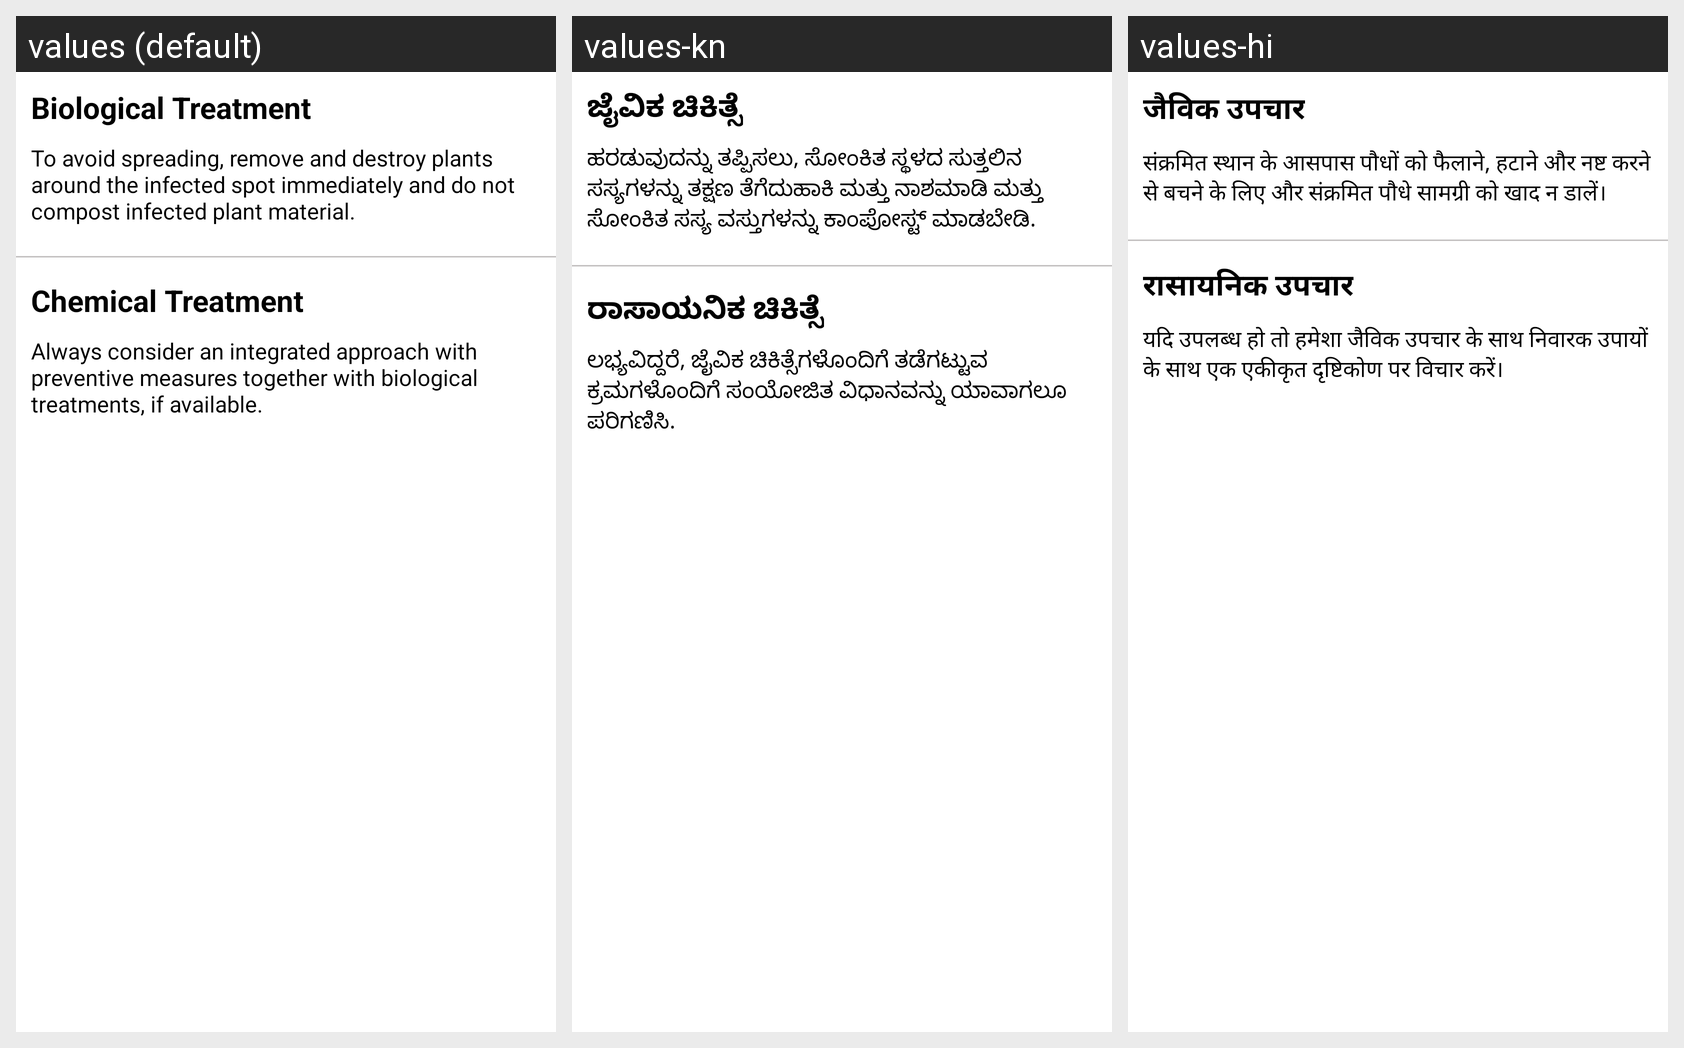

Strings drawn on this Android screen and how each of the app's shown locales translates them:
Android screen res/layout/late_blight_treat_fragment.xml rendered under 3 locales, left to right: values (default), values-kn, values-hi. Device: Nexus 5 (rendered at 1080×1920; each locale shown at half size, 540×960, under a caption strip naming it); theme Theme.LeafDetectionApp.
Strings drawn on this screen, with the default value and each locale's value (text and hints the layout hard-codes, and strings that could not be matched under every locale, appear in the picture but are not listed):

biological_treatment
  values: Biological Treatment
  values-kn: ಜೈವಿಕ ಚಿಕಿತ್ಸೆ
  values-hi: जैविक उपचार

late_blight_biological_treatment
  values: To avoid spreading, remove and destroy plants around the infected spot immediately and do not compost infected plant material.
  values-kn: ಹರಡುವುದನ್ನು ತಪ್ಪಿಸಲು, ಸೋಂಕಿತ ಸ್ಥಳದ ಸುತ್ತಲಿನ ಸಸ್ಯಗಳನ್ನು ತಕ್ಷಣ ತೆಗೆದುಹಾಕಿ ಮತ್ತು ನಾಶಮಾಡಿ ಮತ್ತು ಸೋಂಕಿತ ಸಸ್ಯ ವಸ್ತುಗಳನ್ನು ಕಾಂಪೋಸ್ಟ್ ಮಾಡಬೇಡಿ.
  values-hi: संक्रमित स्थान के आसपास पौधों को फैलाने, हटाने और नष्ट करने से बचने के लिए और संक्रमित पौधे सामग्री को खाद न डालें।

chemical_treatment
  values: Chemical Treatment
  values-kn: ರಾಸಾಯನಿಕ ಚಿಕಿತ್ಸೆ
  values-hi: रासायनिक उपचार

late_blight_chemical_treatment
  values: Always consider an integrated approach with preventive measures together with biological treatments, if available.
  values-kn: ಲಭ್ಯವಿದ್ದರೆ, ಜೈವಿಕ ಚಿಕಿತ್ಸೆಗಳೊಂದಿಗೆ ತಡೆಗಟ್ಟುವ ಕ್ರಮಗಳೊಂದಿಗೆ ಸಂಯೋಜಿತ ವಿಧಾನವನ್ನು ಯಾವಾಗಲೂ ಪರಿಗಣಿಸಿ.
  values-hi: यदि उपलब्ध हो तो हमेशा जैविक उपचार के साथ निवारक उपायों के साथ एक एकीकृत दृष्टिकोण पर विचार करें।
